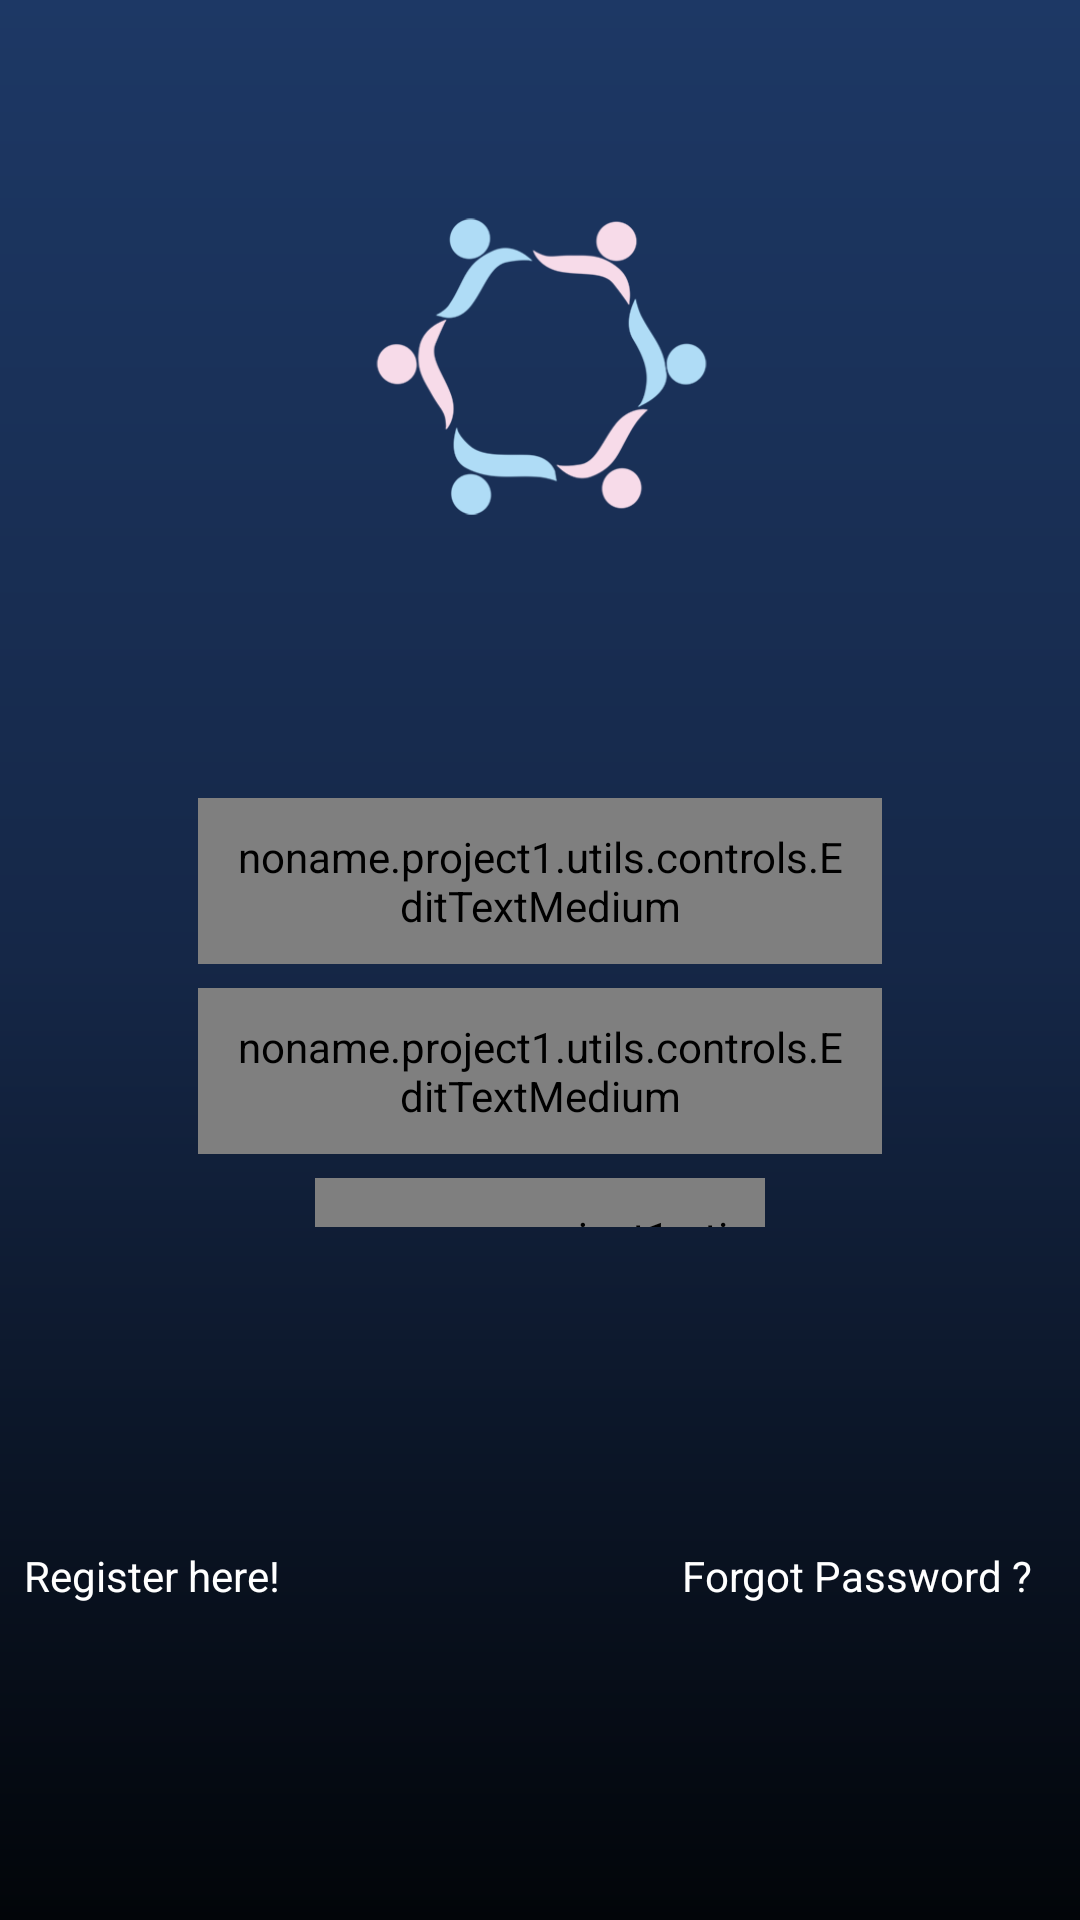

Produce the Android XML layout that renders to this screen, including the resource entries it uses.
<!-- AndroidManifest.xml: activity theme AppThemeNoActionBar -->
<!-- res/layout/activity_login.xml -->
<?xml version="1.0" encoding="utf-8"?>
<android.support.constraint.ConstraintLayout xmlns:android="http://schemas.android.com/apk/res/android"
    xmlns:app="http://schemas.android.com/apk/res-auto"
    xmlns:tools="http://schemas.android.com/tools"
    android:layout_width="match_parent"
    android:layout_height="match_parent"
    android:background="@drawable/background_universal"
    tools:context="noname.project1.view.activity.signin.LoginActivity">

    <android.support.constraint.ConstraintLayout
        android:id="@+id/constraintLayout"
        android:layout_width="0dp"
        android:layout_height="165dp"
        android:layout_marginBottom="8dp"
        android:layout_marginEnd="8dp"
        android:layout_marginLeft="8dp"
        android:layout_marginRight="8dp"
        android:layout_marginStart="8dp"
        android:layout_marginTop="8dp"
        android:paddingLeft="50dp"
        android:paddingRight="50dp"
        app:layout_constraintBottom_toBottomOf="parent"
        app:layout_constraintHorizontal_bias="0.504"
        app:layout_constraintLeft_toLeftOf="parent"
        app:layout_constraintRight_toRightOf="parent"
        app:layout_constraintTop_toTopOf="parent"
        app:layout_constraintVertical_bias="0.514">

        <noname.project1.utils.controls.EditTextMedium
            android:id="@+id/editTextEmail"
            android:layout_width="0dp"
            android:layout_height="wrap_content"
            android:layout_marginBottom="8dp"
            android:layout_marginEnd="8dp"
            android:layout_marginLeft="8dp"
            android:layout_marginRight="8dp"
            android:layout_marginStart="8dp"
            android:layout_marginTop="8dp"
            android:background="@drawable/edittext_universal"
            android:ems="10"
            android:inputType="textEmailAddress"
            android:padding="10dp"
            android:textColor="#000000"
            android:textSize="17dp"
            app:layout_constraintBottom_toBottomOf="parent"
            app:layout_constraintLeft_toLeftOf="parent"
            app:layout_constraintRight_toRightOf="parent"
            app:layout_constraintTop_toTopOf="parent"
            app:layout_constraintVertical_bias="0.14999998" />

        <noname.project1.utils.controls.EditTextMedium
            android:id="@+id/editTextPassword"
            android:layout_width="0dp"
            android:layout_height="wrap_content"
            android:layout_marginEnd="8dp"
            android:layout_marginLeft="8dp"
            android:layout_marginRight="8dp"
            android:layout_marginStart="8dp"
            android:layout_marginTop="8dp"
            android:background="@drawable/edittext_universal"
            android:ems="10"
            android:inputType="textPassword"
            android:padding="10dp"
            android:textColor="#000000"
            android:textSize="17dp"
            app:layout_constraintLeft_toLeftOf="parent"
            app:layout_constraintRight_toRightOf="parent"
            app:layout_constraintTop_toBottomOf="@+id/editTextEmail" />

        <noname.project1.utils.controls.ButtonMedium
            android:id="@+id/buttonLogin"
            android:layout_width="150dp"
            android:layout_height="wrap_content"
            android:layout_marginEnd="8dp"
            android:layout_marginLeft="8dp"
            android:layout_marginRight="8dp"
            android:layout_marginStart="8dp"
            android:layout_marginTop="8dp"
            android:background="@drawable/button_universal"
            android:padding="10dp"
            android:text="Login"
            android:textColor="#ffffff"
            android:textSize="17dp"
            app:layout_constraintLeft_toLeftOf="parent"
            app:layout_constraintRight_toRightOf="parent"
            app:layout_constraintTop_toBottomOf="@+id/editTextPassword" />
    </android.support.constraint.ConstraintLayout>

    <TextView
        android:id="@+id/textView"
        android:layout_width="wrap_content"
        android:layout_height="wrap_content"
        android:layout_marginBottom="7dp"
        android:layout_marginTop="8dp"
        android:text="Register here!"
        android:textColor="#ffffff"
        app:layout_constraintBottom_toBottomOf="parent"
        app:layout_constraintLeft_toLeftOf="@+id/constraintLayout"
        app:layout_constraintTop_toBottomOf="@+id/constraintLayout" />

    <TextView
        android:id="@+id/textView2"
        android:layout_width="wrap_content"
        android:layout_height="wrap_content"
        android:layout_marginBottom="7dp"
        android:layout_marginEnd="8dp"
        android:layout_marginRight="8dp"
        android:layout_marginTop="8dp"
        android:text="Forgot Password ?"
        android:textColor="#ffffff"
        app:layout_constraintBottom_toBottomOf="parent"
        app:layout_constraintRight_toRightOf="@+id/constraintLayout"
        app:layout_constraintTop_toBottomOf="@+id/constraintLayout" />

    <ImageView
        android:id="@+id/imageView"
        android:layout_width="161dp"
        android:layout_height="99dp"
        android:layout_marginBottom="8dp"
        android:layout_marginEnd="8dp"
        android:layout_marginLeft="8dp"
        android:layout_marginRight="8dp"
        android:layout_marginStart="8dp"
        android:layout_marginTop="8dp"
        app:layout_constraintBottom_toTopOf="@+id/constraintLayout"
        app:layout_constraintHorizontal_bias="0.502"
        app:layout_constraintLeft_toLeftOf="parent"
        app:layout_constraintRight_toRightOf="parent"
        app:layout_constraintTop_toTopOf="parent"
        app:srcCompat="@drawable/splash_logo" />
</android.support.constraint.ConstraintLayout>
<!-- resources referenced by this layout -->
<resources>
  <!-- drawable background_universal (drawable) -->
  <?xml version="1.0" encoding="utf-8"?>
  <shape xmlns:android="http://schemas.android.com/apk/res/android"
       >
      <gradient
          android:angle="90"
          android:type="linear"
          android:startColor="#020509"
          android:centerColor="#152747"
          android:endColor="#1D3865"
  
          />
  </shape>
  <!-- drawable button_universal (drawable) -->
  <?xml version="1.0" encoding="utf-8"?>
  <shape android:shape="rectangle" xmlns:android="http://schemas.android.com/apk/res/android">
  
  
      <corners android:radius="3dp"></corners>
      <solid android:color="#46B8E0"></solid>
      
      <stroke android:color="#404040" android:width="0.5dp"></stroke>
  
  </shape>
  <!-- drawable edittext_universal (drawable) -->
  <?xml version="1.0" encoding="utf-8"?>
  <shape android:shape="rectangle" xmlns:android="http://schemas.android.com/apk/res/android">
  
  
      <corners android:radius="3dp"></corners>
      <solid android:color="#ffffff"></solid>
  
      <stroke android:color="#404040" android:width="0.5dp"></stroke>
  
  </shape>
  <!-- drawable splash_logo: png bitmap (drawable, 18903 bytes) -->
  <style name="AppThemeNoActionBar" parent="Theme.AppCompat.Light.NoActionBar">
          
          <item name="colorPrimary">@color/colorPrimary</item>
          <item name="colorPrimaryDark">@color/colorPrimaryDark</item>
          <item name="colorAccent">@color/colorAccent</item>
      </style>
  <color name="colorPrimary">#1D3865</color>
  <color name="colorPrimaryDark">#1D3865</color>
  <color name="colorAccent">#FF4081</color>
</resources>
